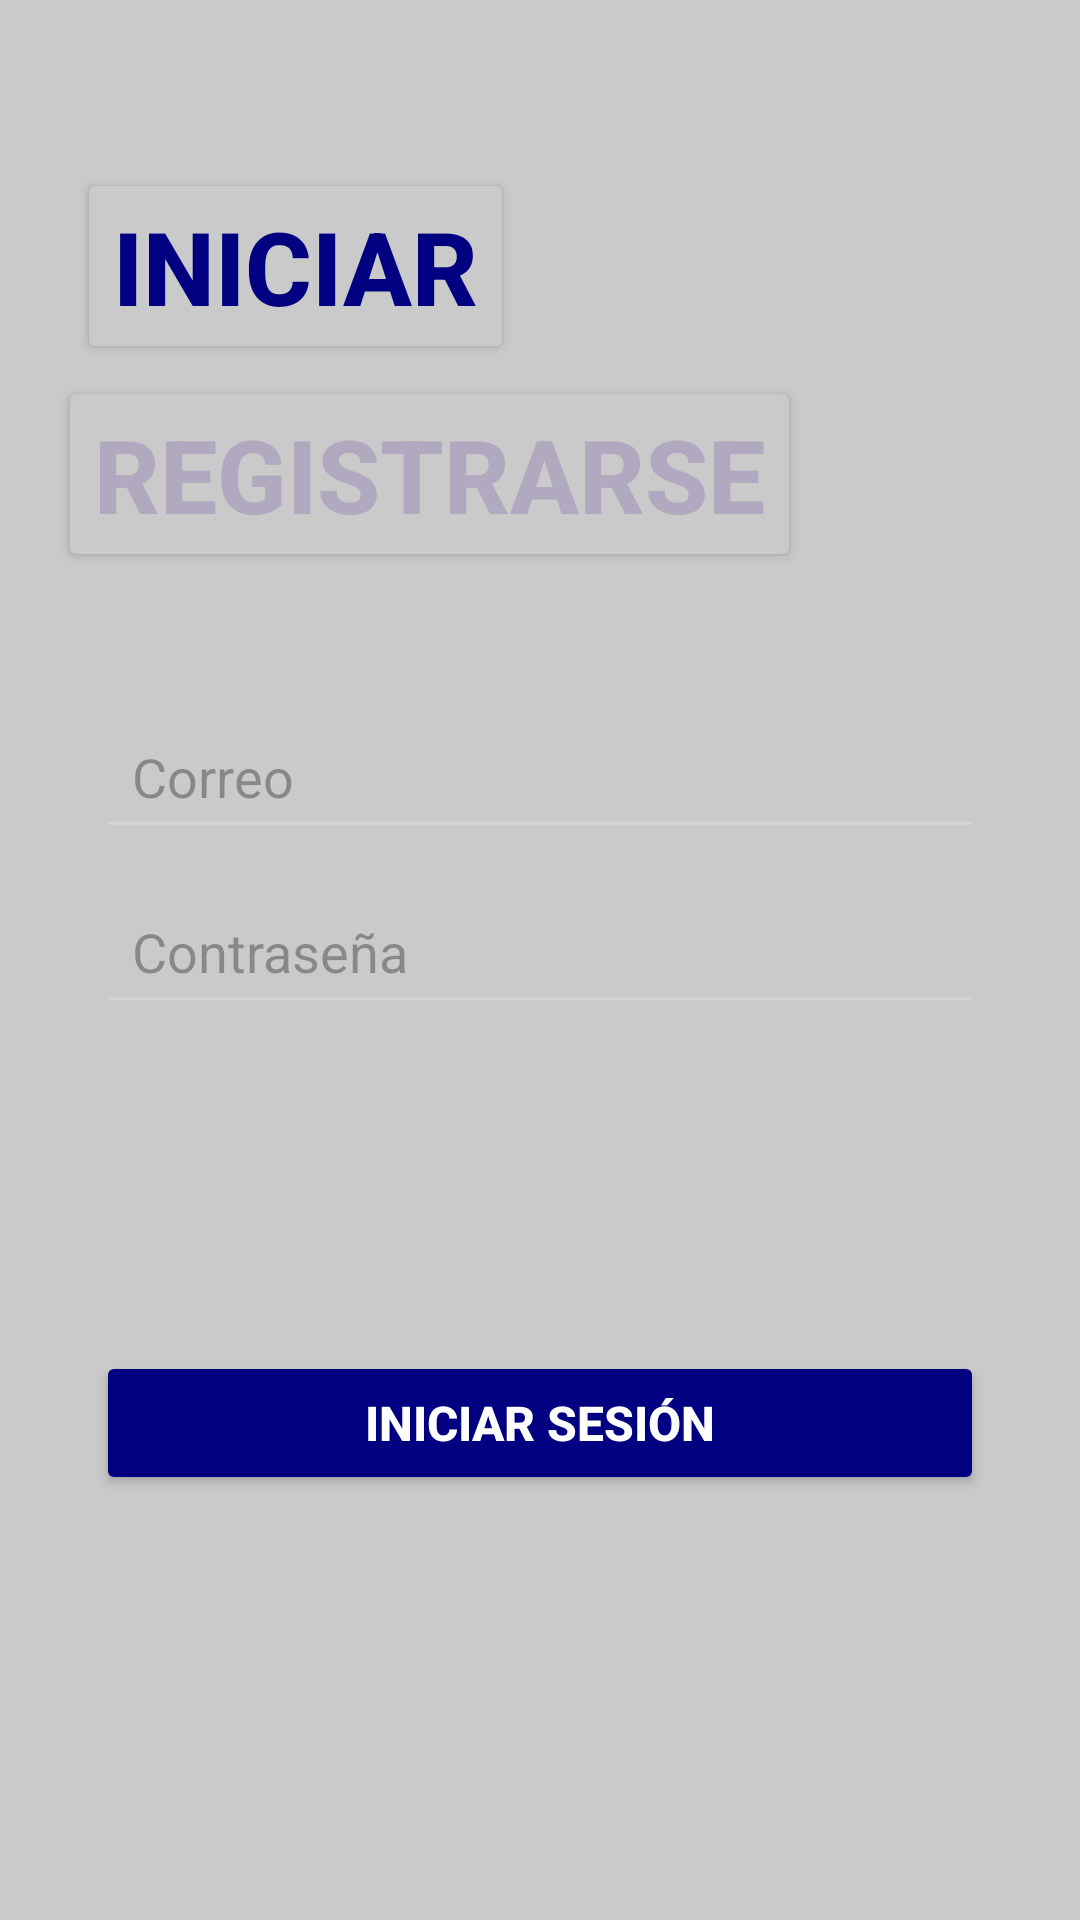

Reconstruct the res/layout file that produces this screen, plus the resources it refers to.
<!-- AndroidManifest.xml: application theme Theme.Motonica -->
<!-- res/layout/activity_login.xml -->
<?xml version="1.0" encoding="utf-8"?>
<androidx.constraintlayout.widget.ConstraintLayout xmlns:android="http://schemas.android.com/apk/res/android"
    xmlns:app="http://schemas.android.com/apk/res-auto"
    xmlns:tools="http://schemas.android.com/tools"
    android:layout_width="match_parent"
    android:layout_height="match_parent"
    android:background="@color/whitebg"
    tools:context=".MainActivity">

    <Button
        android:id="@+id/button_registrarse"
        android:layout_width="wrap_content"
        android:layout_height="wrap_content"
        android:layout_marginTop="4dp"
        android:backgroundTint="@color/whitebg"
        android:text="Registrarse"
        android:textAlignment="viewStart"
        android:textColor="@color/graytxt"
        android:textSize="34sp"
        android:textStyle="bold"
        app:layout_constraintEnd_toEndOf="parent"
        app:layout_constraintHorizontal_bias="0.173"
        app:layout_constraintStart_toStartOf="parent"
        app:layout_constraintTop_toBottomOf="@+id/button_iniciar" />

    <Button
        android:id="@+id/button_iniciar"
        android:layout_width="wrap_content"
        android:layout_height="wrap_content"
        android:layout_marginTop="56dp"
        android:backgroundTint="@color/whitebg"
        android:text="Iniciar"
        android:textAlignment="viewStart"
        android:textColor="@color/blue"
        android:textSize="34sp"
        android:textStyle="bold"
        app:layout_constraintEnd_toEndOf="parent"
        app:layout_constraintHorizontal_bias="0.12"
        app:layout_constraintStart_toStartOf="parent"
        app:layout_constraintTop_toTopOf="parent" />

    <EditText
        android:id="@+id/edit_text_email"
        android:layout_width="0dp"
        android:layout_height="wrap_content"
        android:layout_marginStart="32dp"
        android:layout_marginTop="44dp"
        android:layout_marginEnd="32dp"
        android:backgroundTint="#D3D3D3"
        android:hint="Correo"
        android:padding="12dp"
        app:layout_constraintEnd_toEndOf="parent"
        app:layout_constraintHorizontal_bias="0.0"
        app:layout_constraintStart_toStartOf="parent"
        app:layout_constraintTop_toBottomOf="@+id/button_registrarse" />

    <EditText
        android:id="@+id/edit_text_password"
        android:layout_width="0dp"
        android:layout_height="wrap_content"
        android:layout_marginStart="32dp"
        android:layout_marginTop="10dp"
        android:layout_marginEnd="32dp"
        android:backgroundTint="#D3D3D3"
        android:hint="Contraseña"
        android:inputType="textPassword"
        android:padding="12dp"
        app:layout_constraintEnd_toEndOf="parent"
        app:layout_constraintHorizontal_bias="0.0"
        app:layout_constraintStart_toStartOf="parent"
        app:layout_constraintTop_toBottomOf="@+id/edit_text_email" />

    <Button
        android:id="@+id/button_login"
        android:layout_width="0dp"
        android:layout_height="wrap_content"
        android:layout_marginStart="32dp"
        android:layout_marginTop="109dp"
        android:layout_marginEnd="32dp"
        android:backgroundTint="@color/blue"
        android:text="Iniciar sesión"
        android:textColor="@color/whitetxt"
        android:textSize="16sp"
        android:textStyle="bold"
        app:layout_constraintEnd_toEndOf="parent"
        app:layout_constraintStart_toStartOf="parent"
        app:layout_constraintTop_toBottomOf="@+id/edit_text_password" />

</androidx.constraintlayout.widget.ConstraintLayout>
<!-- resources referenced by this layout -->
<resources>
  <color name="blue">#000080</color>
  <color name="graytxt">#B0A9BF</color>
  <color name="whitebg">#CACACA</color>
  <color name="whitetxt">#FFFEFE</color>
  <style name="Theme.Motonica" parent="Base.Theme.Motonica" />
  <style name="Base.Theme.Motonica" parent="Theme.Material3.DayNight.NoActionBar">
          
          
      </style>
</resources>
